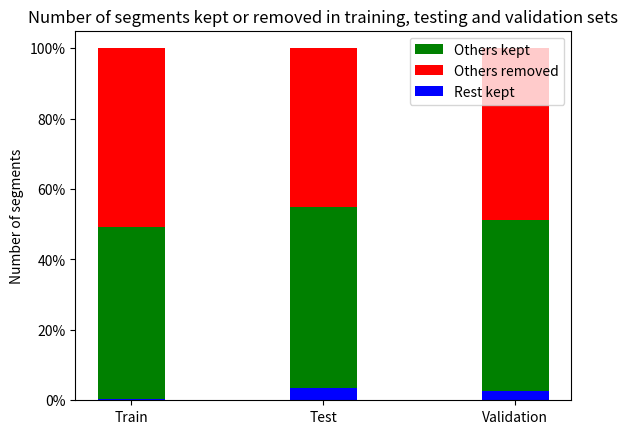

Source code (Python): (Note: this script raises an exception after producing the figure.)
import numpy as np
import matplotlib.pyplot as plt

# Used in mod_balance
def plot_stacked_bar_chart(save_path, other_kept, other_removed, rest):

    N = 3

    tot = []
    r = []
    ok = []
    orm = []
    kept = []
    for i in range(N):
        tot.append(rest[i]+other_kept[i]+other_removed[i])
        r.append((100*rest[i])/tot[i])
        ok.append((100*other_kept[i])/tot[i])
        orm.append((100*other_removed[i])/tot[i])
        kept.append(r[i]+ok[i])

    ind = np.arange(N)    # the x locations for the groups
    width = 0.35       # the width of the bars: can also be len(x) sequence

    p1 = plt.bar(ind, r, width, color='b')
    p2 = plt.bar(ind, ok, width, bottom=r, color='g')
    p3 = plt.bar(ind, orm, width, bottom=kept, color='r')

    plt.ylabel('Number of segments')
    plt.title('Number of segments kept or removed in training, testing and validation sets')
    plt.xticks(ind, ('Train', 'Test', 'Validation'))
    plt.yticks(np.arange(0, 101, 20), ('0%', '20%', '40%', '60%', '80%', '100%'))
    plt.legend((p2[0], p3[0], p1[0]), ('Others kept', 'Others removed', 'Rest kept'))

    plt.savefig('./Data/' + save_path)

# Used in mod_crop
def plot_stacked_bar_chart_2(save_path, non_zero, all_zero):

    N = 3

    tot = []
    nz = []
    az = []
    for i in range(N):
        tot.append(non_zero[i]+all_zero[i])
        nz.append((100*non_zero[i])/tot[i])
        az.append((100*all_zero[i])/tot[i])

    ind = np.arange(N)    # the x locations for the groups
    width = 0.35       # the width of the bars: can also be len(x) sequence

    p1 = plt.bar(ind, nz, width, color='g')
    p2 = plt.bar(ind, az, width, bottom=nz, color='r')

    plt.ylabel('Number of segments')
    plt.title('Number of non zero (kept) and all zero (removed) segments')
    plt.xticks(ind, ('Train', 'Test', 'Validation'))
    plt.yticks(np.arange(0, 101, 20), ('0%', '20%', '40%', '60%', '80%', '100%'))
    plt.legend((p1[0], p2[0]), ('Non zero segments (kept)', 'All zero segments (removed)'))

    plt.savefig('./Data/' + save_path)

def main():
    rest = [15, 82, 49]
    others_kept = [2043, 1243, 923]
    others_removed = [2134, 1093, 923]

    plot_stacked_bar_chart("test.jpg", others_kept, others_removed, rest)
    plot_stacked_bar_chart_2("test_2.jpg", others_kept, others_removed)

if __name__ == '__main__':
    main()